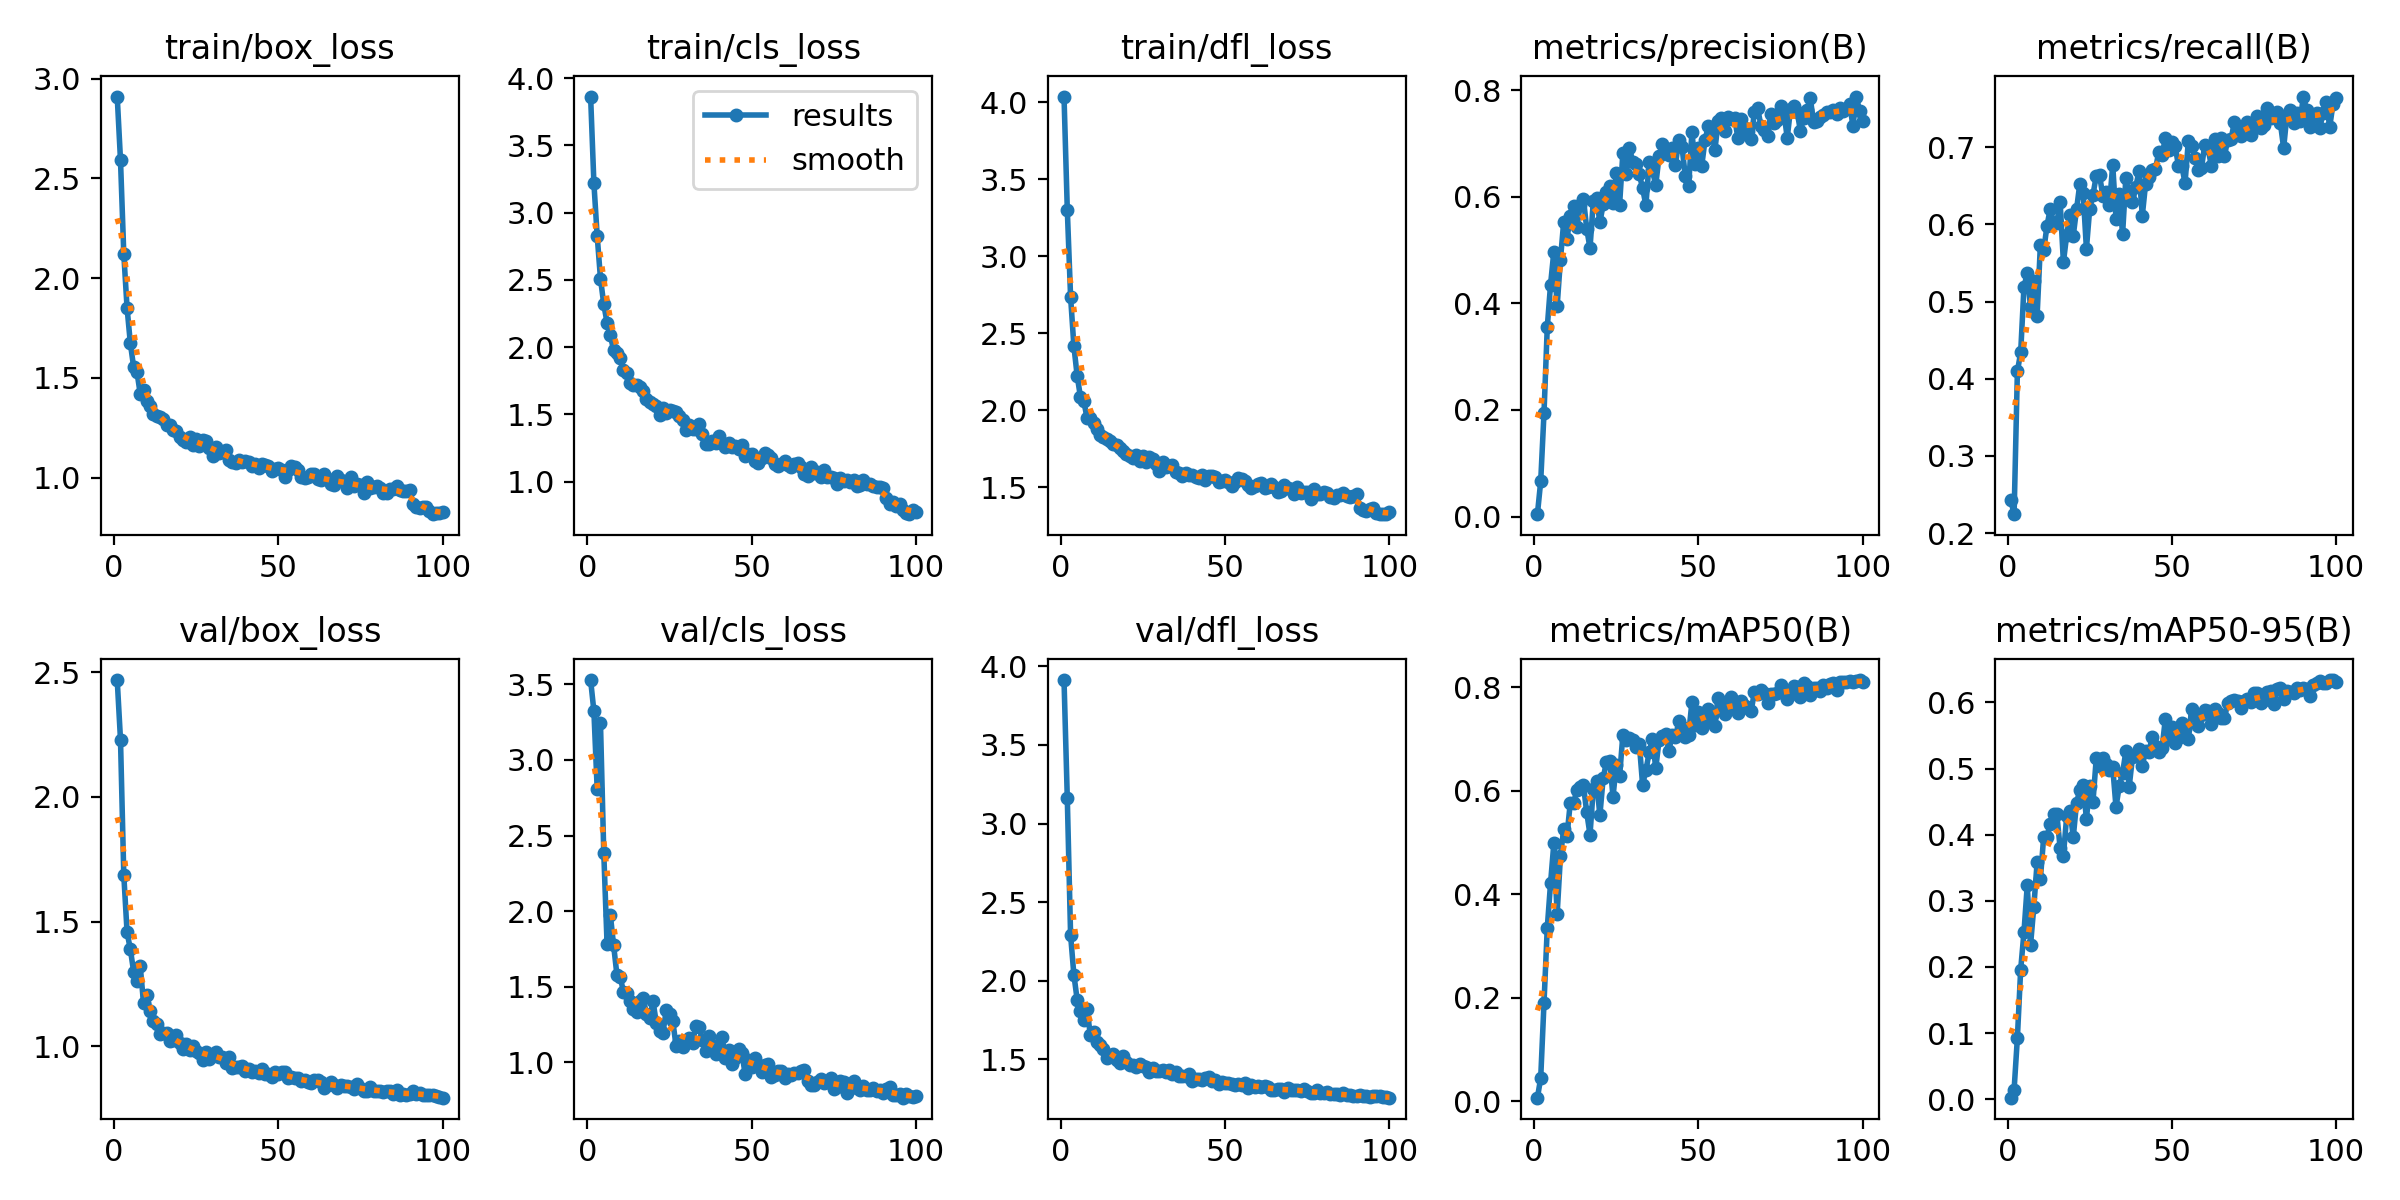

Data behind this chart, as committed beside it:
epoch, time, train/box_loss, train/cls_loss, train/dfl_loss, metrics/precision(B), metrics/recall(B), metrics/mAP50(B), metrics/mAP50-95(B), val/box_loss, val/cls_loss, val/dfl_loss, lr/pg0, lr/pg1, lr/pg2
1, 13.29, 2.91, 3.863, 4.037, 0.00445, 0.2424, 0.00738, 0.00228, 2.468, 3.528, 3.913, 0.0005494, 0.0005494, 0.0005494
2, 19.53, 2.591, 3.218, 3.301, 0.06595, 0.2245, 0.04511, 0.01441, 2.229, 3.322, 3.16, 0.001094, 0.001094, 0.001094
3, 25.5, 2.121, 2.827, 2.737, 0.1937, 0.4095, 0.19, 0.09285, 1.687, 2.806, 2.291, 0.001628, 0.001628, 0.001628
4, 31.33, 1.85, 2.51, 2.417, 0.3554, 0.4341, 0.3355, 0.196, 1.457, 3.244, 2.038, 0.001617, 0.001617, 0.001617
5, 37.28, 1.673, 2.319, 2.225, 0.4352, 0.519, 0.4218, 0.2525, 1.389, 2.388, 1.88, 0.001601, 0.001601, 0.001601
6, 43.11, 1.554, 2.181, 2.087, 0.497, 0.5367, 0.4987, 0.3233, 1.3, 1.786, 1.806, 0.001584, 0.001584, 0.001584
7, 49.41, 1.531, 2.088, 2.063, 0.3946, 0.4927, 0.3616, 0.233, 1.263, 1.975, 1.751, 0.001568, 0.001568, 0.001568
8, 55.93, 1.42, 1.976, 1.95, 0.4814, 0.5262, 0.4733, 0.2911, 1.322, 1.774, 1.817, 0.001551, 0.001551, 0.001551
9, 62.15, 1.438, 1.958, 1.949, 0.5529, 0.4816, 0.5256, 0.358, 1.175, 1.58, 1.657, 0.001535, 0.001535, 0.001535
10, 68.38, 1.387, 1.917, 1.92, 0.5213, 0.5736, 0.5137, 0.3334, 1.207, 1.567, 1.674, 0.001518, 0.001518, 0.001518
11, 74.71, 1.361, 1.827, 1.88, 0.5638, 0.5662, 0.5769, 0.3967, 1.141, 1.464, 1.613, 0.001502, 0.001502, 0.001502
12, 80.83, 1.319, 1.806, 1.84, 0.5834, 0.5979, 0.5769, 0.3972, 1.104, 1.456, 1.59, 0.001485, 0.001485, 0.001485
13, 86.92, 1.311, 1.736, 1.829, 0.5423, 0.6205, 0.6014, 0.4165, 1.092, 1.408, 1.564, 0.001469, 0.001469, 0.001469
14, 93.21, 1.304, 1.721, 1.813, 0.5837, 0.6023, 0.6076, 0.4307, 1.051, 1.356, 1.507, 0.001452, 0.001452, 0.001452
15, 99.13, 1.296, 1.719, 1.802, 0.596, 0.6023, 0.6104, 0.4306, 1.053, 1.334, 1.522, 0.001436, 0.001436, 0.001436
16, 105, 1.263, 1.704, 1.779, 0.5399, 0.6292, 0.5584, 0.3802, 1.052, 1.407, 1.533, 0.001419, 0.001419, 0.001419
17, 110.9, 1.267, 1.676, 1.774, 0.5035, 0.5509, 0.5153, 0.3685, 1.021, 1.425, 1.498, 0.001403, 0.001403, 0.001403
18, 116.9, 1.241, 1.615, 1.753, 0.5915, 0.5863, 0.6043, 0.4281, 1.025, 1.318, 1.48, 0.001386, 0.001386, 0.001386
19, 122.8, 1.237, 1.595, 1.739, 0.5968, 0.6128, 0.6195, 0.4364, 1.044, 1.295, 1.518, 0.00137, 0.00137, 0.00137
20, 128.9, 1.207, 1.575, 1.715, 0.5516, 0.5855, 0.5524, 0.3965, 1.014, 1.403, 1.48, 0.001353, 0.001353, 0.001353
21, 135.2, 1.191, 1.56, 1.706, 0.5854, 0.6197, 0.6245, 0.4483, 0.9886, 1.258, 1.462, 0.001337, 0.001337, 0.001337
22, 141.2, 1.181, 1.492, 1.688, 0.608, 0.6527, 0.6552, 0.4677, 1.01, 1.209, 1.465, 0.00132, 0.00132, 0.00132
23, 147.1, 1.204, 1.55, 1.713, 0.6197, 0.6408, 0.6575, 0.4756, 0.9877, 1.192, 1.454, 0.001304, 0.001304, 0.001304
24, 153.1, 1.164, 1.51, 1.672, 0.5881, 0.5685, 0.5886, 0.4242, 1.003, 1.347, 1.469, 0.001287, 0.001287, 0.001287
25, 159.2, 1.195, 1.529, 1.705, 0.6447, 0.6201, 0.6508, 0.4738, 0.9821, 1.319, 1.46, 0.001271, 0.001271, 0.001271
26, 165.1, 1.158, 1.522, 1.665, 0.5851, 0.6385, 0.6285, 0.4502, 0.9753, 1.273, 1.451, 0.001254, 0.001254, 0.001254
27, 171.5, 1.191, 1.519, 1.697, 0.6823, 0.663, 0.708, 0.516, 0.9464, 1.108, 1.418, 0.001238, 0.001238, 0.001238
28, 177.8, 1.184, 1.487, 1.681, 0.6433, 0.6638, 0.6975, 0.5045, 0.9772, 1.142, 1.442, 0.001221, 0.001221, 0.001221
29, 184.1, 1.147, 1.461, 1.655, 0.6922, 0.6363, 0.7023, 0.5161, 0.9513, 1.105, 1.424, 0.001205, 0.001205, 0.001205
30, 190.1, 1.109, 1.38, 1.609, 0.6648, 0.6416, 0.6974, 0.5064, 0.9693, 1.135, 1.424, 0.001188, 0.001188, 0.001188
31, 196.2, 1.153, 1.423, 1.663, 0.6617, 0.625, 0.6852, 0.4976, 0.977, 1.163, 1.431, 0.001172, 0.001172, 0.001172
32, 202.3, 1.123, 1.39, 1.63, 0.6421, 0.6772, 0.691, 0.5019, 0.9584, 1.127, 1.417, 0.001155, 0.001155, 0.001155
33, 208.4, 1.131, 1.394, 1.637, 0.6158, 0.6076, 0.6116, 0.4418, 0.9561, 1.239, 1.429, 0.001139, 0.001139, 0.001139
34, 214.8, 1.14, 1.428, 1.648, 0.5839, 0.6396, 0.6397, 0.4741, 0.9336, 1.231, 1.405, 0.001122, 0.001122, 0.001122
35, 220.9, 1.091, 1.352, 1.603, 0.6655, 0.5872, 0.6741, 0.4929, 0.9591, 1.149, 1.423, 0.001106, 0.001106, 0.001106
36, 226.8, 1.079, 1.28, 1.593, 0.6494, 0.6606, 0.7, 0.5264, 0.9141, 1.079, 1.391, 0.001089, 0.001089, 0.001089
37, 232.7, 1.074, 1.281, 1.571, 0.6215, 0.6369, 0.6435, 0.4719, 0.9181, 1.178, 1.393, 0.001073, 0.001073, 0.001073
38, 238.6, 1.09, 1.302, 1.59, 0.6756, 0.6291, 0.6973, 0.5169, 0.917, 1.113, 1.395, 0.001056, 0.001056, 0.001056
39, 244.5, 1.077, 1.289, 1.579, 0.6984, 0.6482, 0.7062, 0.519, 0.9223, 1.055, 1.406, 0.00104, 0.00104, 0.00104
40, 250.7, 1.083, 1.337, 1.583, 0.6846, 0.669, 0.7105, 0.5289, 0.8999, 1.06, 1.365, 0.001023, 0.001023, 0.001023
41, 256.6, 1.077, 1.286, 1.567, 0.6777, 0.6114, 0.6777, 0.504, 0.9097, 1.165, 1.375, 0.001007, 0.001007, 0.001007
42, 262.5, 1.059, 1.255, 1.56, 0.692, 0.6525, 0.708, 0.5271, 0.898, 1.028, 1.376, 0.0009904, 0.0009904, 0.0009904
43, 268.6, 1.07, 1.285, 1.579, 0.66, 0.6621, 0.7036, 0.5244, 0.9015, 1.084, 1.371, 0.0009739, 0.0009739, 0.0009739
44, 274.4, 1.05, 1.254, 1.549, 0.707, 0.6702, 0.7339, 0.5473, 0.8938, 0.9913, 1.379, 0.0009574, 0.0009574, 0.0009574
45, 280.3, 1.067, 1.263, 1.573, 0.6925, 0.6712, 0.7233, 0.5337, 0.9106, 1.03, 1.389, 0.0009409, 0.0009409, 0.0009409
46, 286.1, 1.062, 1.242, 1.574, 0.6384, 0.6938, 0.7032, 0.5246, 0.8899, 1.088, 1.36, 0.0009244, 0.0009244, 0.0009244
47, 292.2, 1.058, 1.274, 1.57, 0.6193, 0.6899, 0.7086, 0.5304, 0.8908, 1.062, 1.367, 0.0009078, 0.0009078, 0.0009078
48, 298.1, 1.032, 1.187, 1.532, 0.7205, 0.7114, 0.7712, 0.5747, 0.878, 0.9244, 1.346, 0.0008913, 0.0008913, 0.0008913
49, 303.9, 1.043, 1.203, 1.541, 0.6612, 0.6961, 0.7278, 0.545, 0.8977, 1.019, 1.355, 0.0008748, 0.0008748, 0.0008748
50, 309.7, 1.05, 1.203, 1.551, 0.691, 0.7071, 0.7528, 0.5629, 0.8913, 0.9689, 1.349, 0.0008583, 0.0008583, 0.0008583
51, 315.5, 1.037, 1.155, 1.534, 0.6584, 0.7016, 0.7209, 0.5385, 0.898, 1.03, 1.349, 0.0008418, 0.0008418, 0.0008418
52, 321.4, 1.004, 1.141, 1.512, 0.7067, 0.6756, 0.7352, 0.5465, 0.8964, 0.9852, 1.343, 0.0008253, 0.0008253, 0.0008253
53, 327.3, 1.04, 1.173, 1.533, 0.7322, 0.6762, 0.757, 0.5693, 0.8732, 0.9376, 1.339, 0.0008088, 0.0008088, 0.0008088
54, 333.6, 1.061, 1.213, 1.558, 0.7226, 0.6535, 0.7461, 0.5599, 0.8771, 0.9851, 1.346, 0.0007923, 0.0007923, 0.0007923
55, 339.8, 1.054, 1.2, 1.554, 0.6878, 0.7077, 0.726, 0.5446, 0.8745, 0.9875, 1.338, 0.0007758, 0.0007758, 0.0007758
56, 345.8, 1.041, 1.175, 1.543, 0.7418, 0.7013, 0.7787, 0.5897, 0.8726, 0.9053, 1.347, 0.0007593, 0.0007593, 0.0007593
57, 351.6, 1.003, 1.128, 1.514, 0.7475, 0.6858, 0.7657, 0.5813, 0.8603, 0.9186, 1.318, 0.0007428, 0.0007428, 0.0007428
58, 357.5, 1, 1.115, 1.497, 0.7227, 0.6707, 0.7477, 0.564, 0.8659, 0.9433, 1.335, 0.0007263, 0.0007263, 0.0007263
59, 363.5, 1.003, 1.131, 1.51, 0.7489, 0.6727, 0.7619, 0.5812, 0.856, 0.9405, 1.326, 0.0007098, 0.0007098, 0.0007098
60, 369.7, 1.017, 1.154, 1.523, 0.7464, 0.7034, 0.7811, 0.5892, 0.8547, 0.8985, 1.328, 0.0006933, 0.0006933, 0.0006933
... 40 more rows
